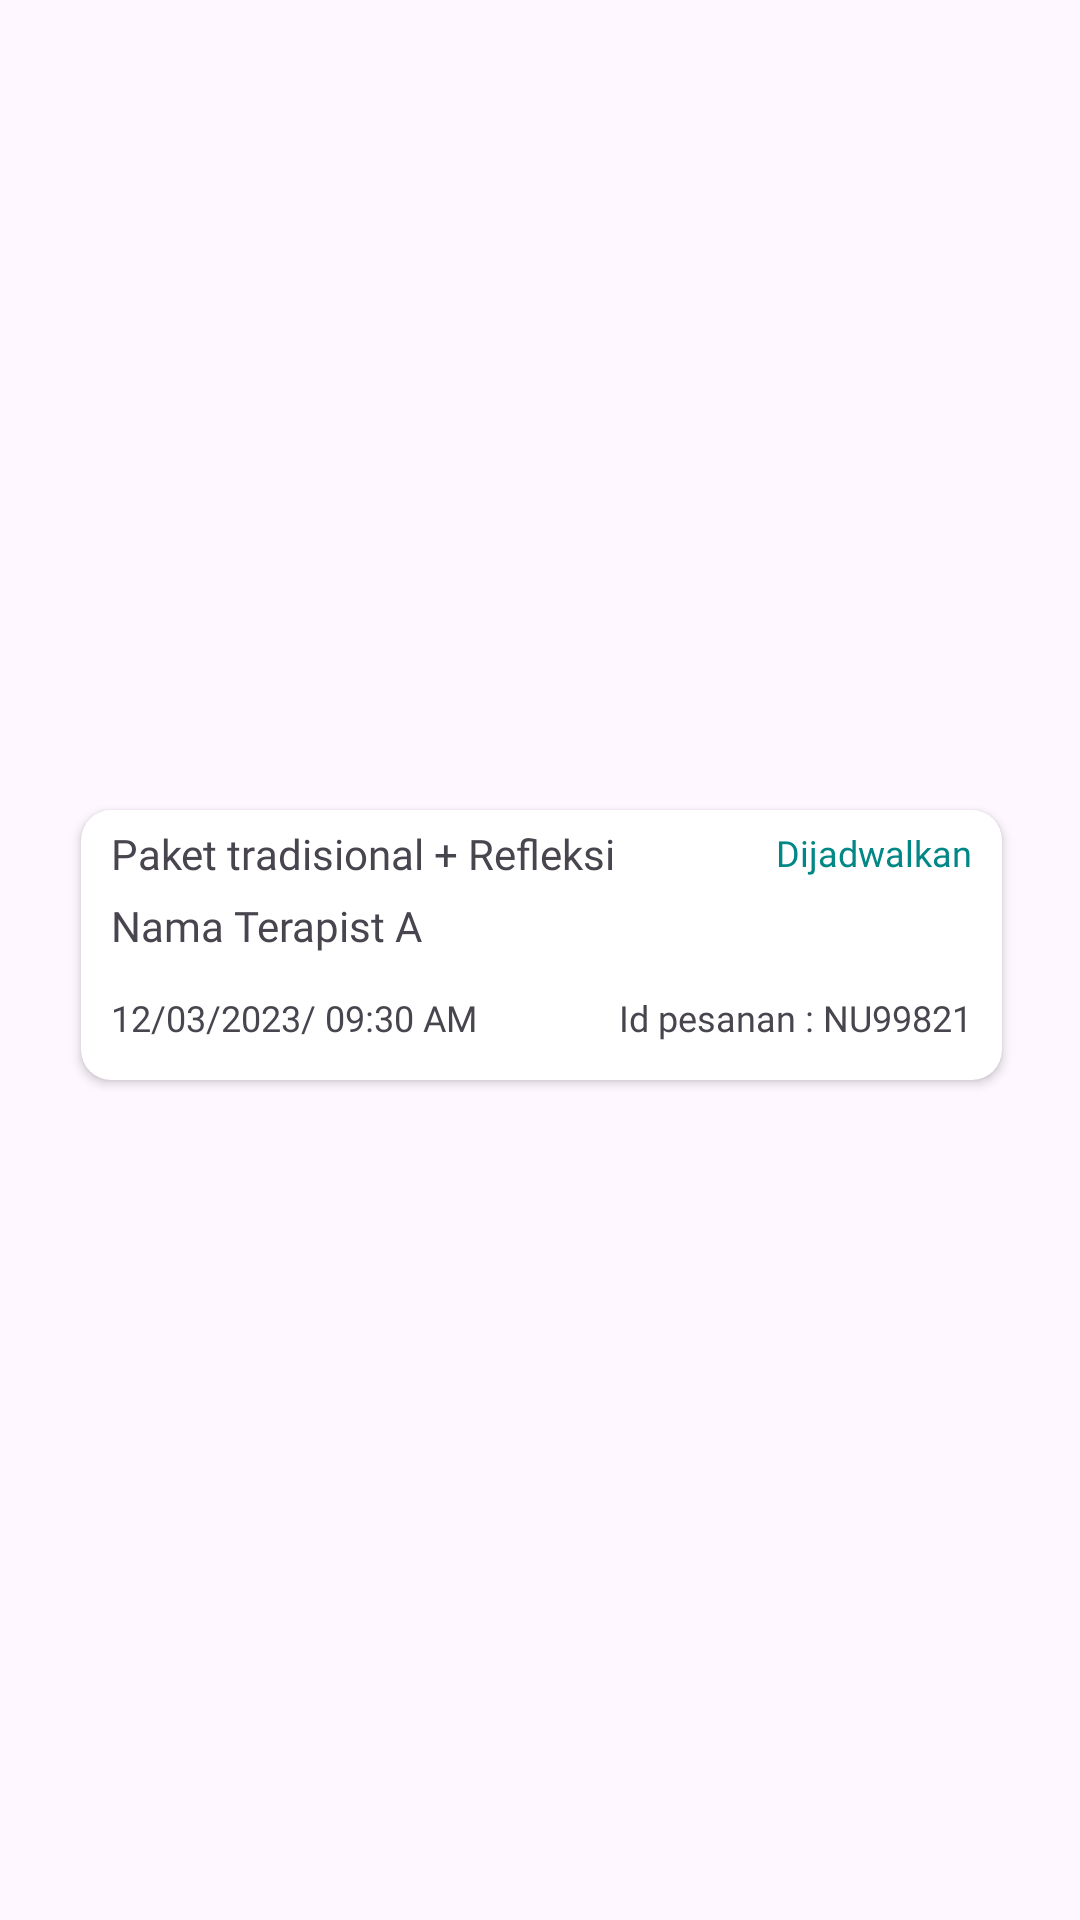

The Android layout XML behind this screen, and the referenced resources:
<!-- AndroidManifest.xml: application theme Theme.PijetIn -->
<!-- res/layout/history_list_view.xml -->
<?xml version="1.0" encoding="utf-8"?>
<androidx.constraintlayout.widget.ConstraintLayout xmlns:android="http://schemas.android.com/apk/res/android"
    xmlns:app="http://schemas.android.com/apk/res-auto"
    xmlns:tools="http://schemas.android.com/tools"
    android:layout_width="match_parent"
    android:layout_height="wrap_content">

    <androidx.cardview.widget.CardView
        android:layout_width="match_parent"
        android:layout_height="90dp"
        android:layout_marginStart="27dp"
        android:layout_marginTop="5dp"
        android:layout_marginEnd="26dp"
        android:layout_marginBottom="15dp"
        app:cardCornerRadius="10dp"
        app:layout_constraintBottom_toBottomOf="parent"
        app:layout_constraintEnd_toEndOf="parent"
        app:layout_constraintStart_toStartOf="parent"
        app:layout_constraintTop_toTopOf="parent">

        <androidx.constraintlayout.widget.ConstraintLayout
            android:layout_width="match_parent"
            android:layout_height="90dp">

            <TextView
                android:id="@+id/tvPaketHistory"
                android:layout_width="wrap_content"
                android:layout_height="wrap_content"
                android:layout_marginStart="10dp"
                android:layout_marginTop="5dp"
                android:fontFamily="@font/poppins_semibold"
                android:text="Paket tradisional + Refleksi"
                android:textSize="14dp"
                app:layout_constraintStart_toStartOf="parent"
                app:layout_constraintTop_toTopOf="parent" />

            <TextView
                android:id="@+id/tvStatusHistory"
                android:layout_width="wrap_content"
                android:layout_height="wrap_content"
                android:layout_marginTop="6dp"
                android:layout_marginEnd="10dp"
                android:fontFamily="@font/poppins_regular"
                android:text="Dijadwalkan"
                android:textColor="@color/teal_700"
                android:textSize="12dp"
                app:layout_constraintEnd_toEndOf="parent"
                app:layout_constraintTop_toTopOf="parent" />

            <TextView
                android:id="@+id/tvTerapisHistory"
                android:layout_width="wrap_content"
                android:layout_height="wrap_content"
                android:layout_marginStart="10dp"
                android:layout_marginTop="5dp"
                android:fontFamily="@font/poppins_regular"
                android:text="Nama Terapist A"
                android:textSize="14dp"
                app:layout_constraintStart_toStartOf="parent"
                app:layout_constraintTop_toBottomOf="@+id/tvPaketHistory" />

            <TextView
                android:id="@+id/tvDateHistory"
                android:layout_width="wrap_content"
                android:layout_height="wrap_content"
                android:layout_marginStart="10dp"
                android:layout_marginTop="5dp"
                android:layout_marginBottom="5dp"
                android:fontFamily="@font/poppins_regular"
                android:text="12/03/2023/ 09:30 AM"
                android:textSize="12dp"
                app:layout_constraintBottom_toBottomOf="parent"
                app:layout_constraintStart_toStartOf="parent"
                app:layout_constraintTop_toBottomOf="@+id/tvTerapisHistory" />

            <TextView
                android:id="@+id/tvIdPesananHistory"
                android:layout_width="wrap_content"
                android:layout_height="wrap_content"
                android:layout_marginTop="31dp"
                android:layout_marginEnd="10dp"
                android:layout_marginBottom="5dp"
                android:fontFamily="@font/poppins_regular"
                android:text="Id pesanan : NU99821"
                android:textSize="12dp"
                app:layout_constraintBottom_toBottomOf="parent"
                app:layout_constraintEnd_toEndOf="parent"
                app:layout_constraintTop_toBottomOf="@+id/tvStatusHistory" />
        </androidx.constraintlayout.widget.ConstraintLayout>
    </androidx.cardview.widget.CardView>
</androidx.constraintlayout.widget.ConstraintLayout>
<!-- resources referenced by this layout -->
<resources>
  <color name="teal_700">#FF018786</color>
  <style name="Theme.PijetIn" parent="Base.Theme.PijetIn" />
  <style name="Base.Theme.PijetIn" parent="Theme.Material3.DayNight.NoActionBar">
          
          
          <item name="colorPrimary">#2F82FF</item>
          <item name="colorPrimaryVariant">@color/primary_variant</item>
          <item name="colorOnPrimary">@color/white</item>
          
          <item name="colorSecondary">@color/teal_200</item>
          <item name="colorSecondaryVariant">@color/teal_700</item>
          <item name="colorOnSecondary">@color/black</item>
          
          <item name="android:statusBarColor">?attr/colorPrimaryVariant</item>
      </style>
  <color name="primary_variant">#303F9F</color>
  <color name="white">#FFFFFFFF</color>
  <color name="teal_200">#FF03DAC5</color>
  <color name="black">#FF000000</color>
</resources>
